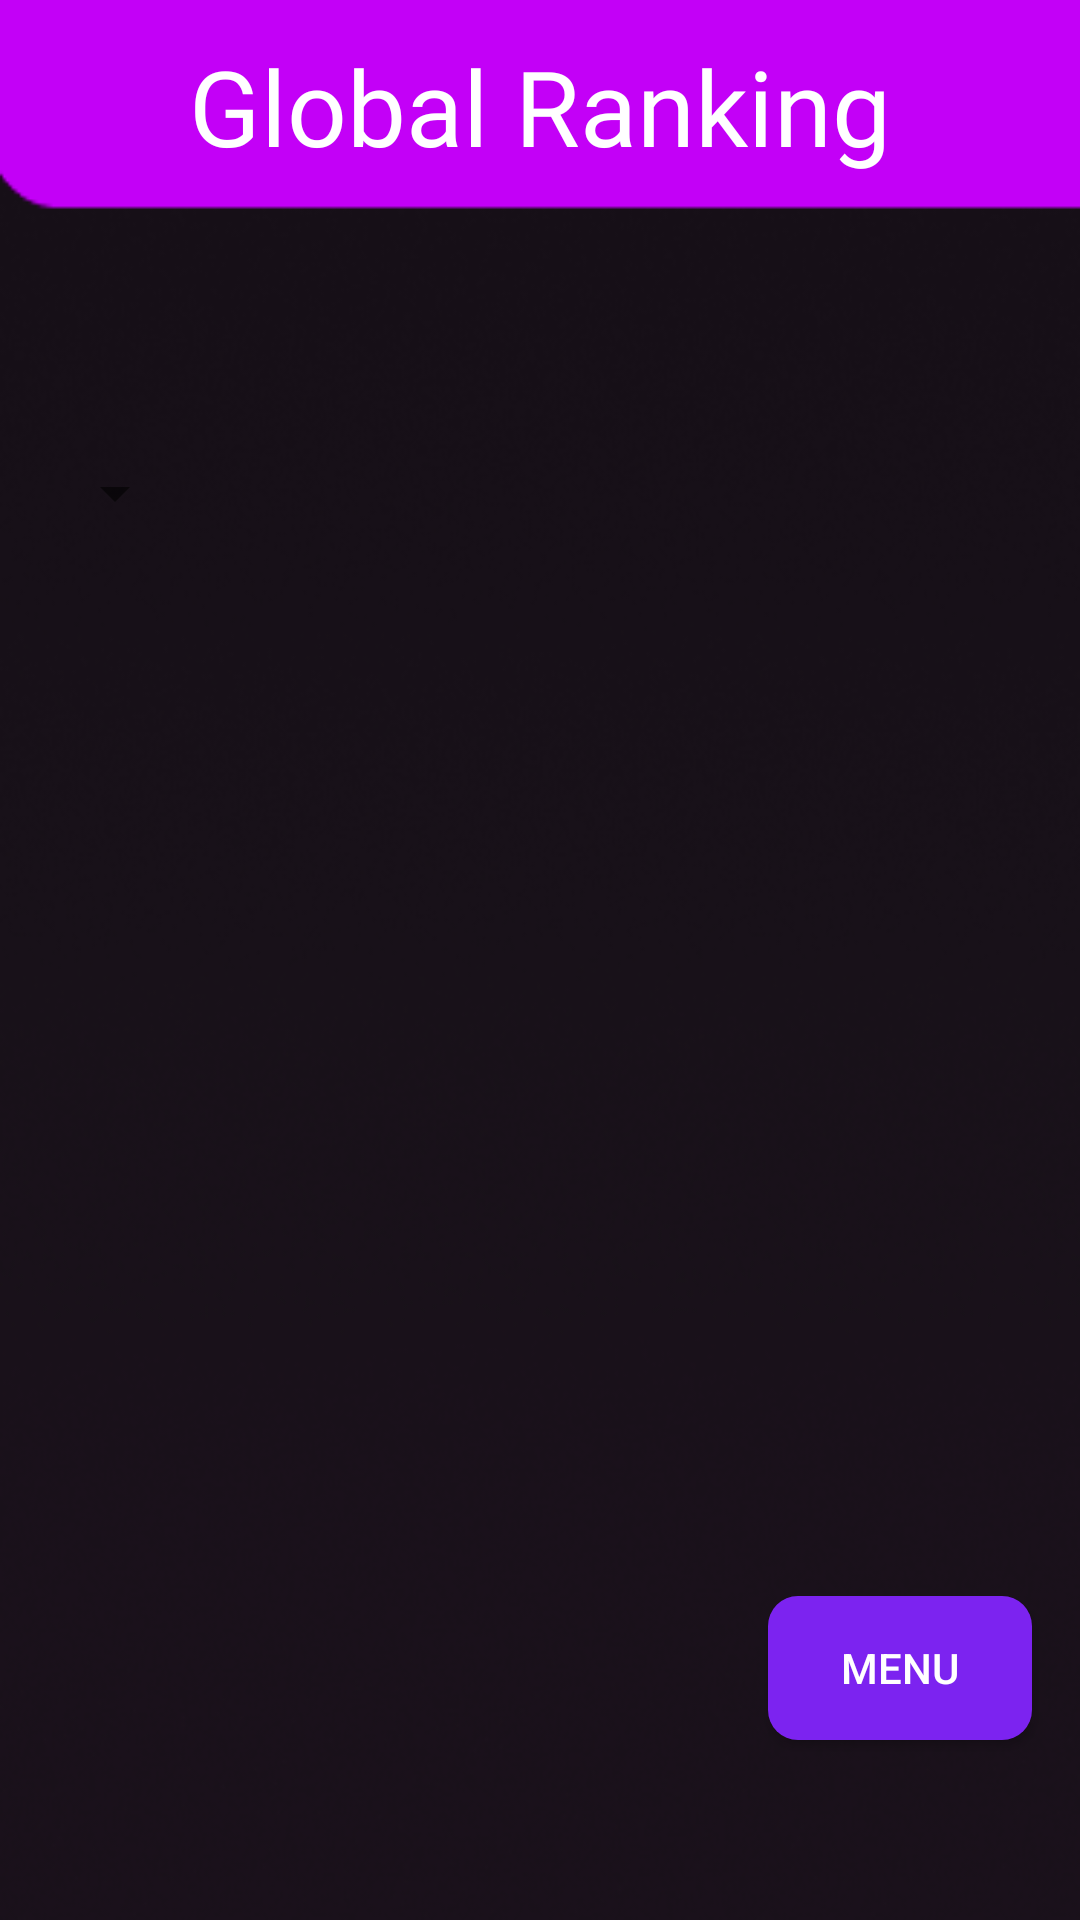

The Android layout XML behind this screen, and the referenced resources:
<!-- AndroidManifest.xml: application theme AppTheme -->
<!-- res/layout/fragment_notifications.xml -->
<?xml version="1.0" encoding="utf-8"?>
<androidx.constraintlayout.widget.ConstraintLayout xmlns:android="http://schemas.android.com/apk/res/android"
    xmlns:app="http://schemas.android.com/apk/res-auto"
    xmlns:tools="http://schemas.android.com/tools"
    android:id="@+id/globalRanking"
    android:layout_width="match_parent"
    android:layout_height="match_parent"
    android:background="@drawable/backgroundappsmall">

    <TextView
        android:id="@+id/textView11"
        android:layout_width="0dp"
        android:layout_height="wrap_content"
        android:layout_weight="1"
        android:fontFamily="@font/royalacid"
        android:text="Global Ranking"
        android:textAlignment="center"
        android:textColor="@android:color/white"
        android:textSize="35dp"
        app:layout_constraintBottom_toTopOf="@+id/RankingToMenu"
        app:layout_constraintEnd_toEndOf="parent"
        app:layout_constraintHorizontal_bias="0.0"
        app:layout_constraintStart_toStartOf="parent"
        app:layout_constraintTop_toTopOf="parent"
        app:layout_constraintVertical_bias="0.025" />

    <Button
        android:id="@+id/RankingToMenu"
        android:layout_width="wrap_content"
        android:layout_height="wrap_content"
        android:layout_gravity="bottom"
        android:layout_marginEnd="16dp"
        android:layout_marginBottom="60dp"
        android:background="@drawable/custom_button"
        android:text="Menu"
        android:textColor="@android:color/white"
        app:layout_constraintBottom_toBottomOf="parent"
        app:layout_constraintEnd_toEndOf="parent" />

    <Spinner
        android:id="@+id/spinnercountry"
        android:layout_width="wrap_content"
        android:layout_height="wrap_content"
        app:layout_constraintBottom_toBottomOf="parent"
        app:layout_constraintEnd_toEndOf="parent"
        app:layout_constraintHorizontal_bias="0.046"
        app:layout_constraintStart_toStartOf="parent"
        app:layout_constraintTop_toBottomOf="@+id/textView12"
        app:layout_constraintVertical_bias="0.073" />

    <ImageView
        android:id="@+id/flag"
        android:layout_width="40dp"
        android:layout_height="40dp"
        app:layout_constraintBottom_toBottomOf="parent"
        app:layout_constraintHorizontal_bias="0.777"
        app:layout_constraintStart_toEndOf="@+id/spinnercountry"
        app:layout_constraintTop_toBottomOf="@+id/textView12"
        app:layout_constraintVertical_bias="0.054" />


    <ScrollView
        android:layout_width="match_parent"
        android:layout_height="500dp"
        android:layout_marginHorizontal="30dp"
        android:orientation="vertical"
        app:layout_constraintBottom_toTopOf="@+id/RankingToMenu"
        app:layout_constraintEnd_toEndOf="parent"
        android:layout_marginTop="10dp"
        app:layout_constraintHorizontal_bias="0.733"
        app:layout_constraintStart_toStartOf="parent"
        app:layout_constraintTop_toBottomOf="@+id/flag"
        app:layout_constraintVertical_bias="0.0">

        <LinearLayout
            android:id="@+id/WorldRankingLayout"
            android:layout_width="match_parent"
            android:layout_height="match_parent"
            android:orientation="vertical">

        </LinearLayout>

    </ScrollView>

    <TextView
        android:id="@+id/textView12"
        android:layout_width="match_parent"
        android:layout_height="wrap_content"
        android:text=""
        android:textAlignment="center"
        android:textColor="@android:color/white"
        android:textSize="25dp"
        app:layout_constraintBottom_toTopOf="@+id/RankingToMenu"
        app:layout_constraintTop_toBottomOf="@+id/textView11"
        app:layout_constraintVertical_bias="0.053" />
</androidx.constraintlayout.widget.ConstraintLayout>
<!-- resources referenced by this layout -->
<resources>
  <!-- drawable backgroundappsmall: png bitmap (drawable, 48441 bytes) -->
  <!-- drawable custom_button (drawable) -->
  <?xml version="1.0" encoding="utf-8"?>
  <shape xmlns:android="http://schemas.android.com/apk/res/android" android:shape="rectangle">
  
      <corners android:radius="10dp"/>
      <solid android:color="#7C23F0"/>
  </shape>
  <style name="AppTheme" parent="Theme.AppCompat.Light.NoActionBar">
          
          <item name="colorPrimary">@color/colorPrimary</item>
          <item name="colorPrimaryDark">@color/colorPrimaryDark</item>
          <item name="colorAccent">@color/colorAccent</item>
          <item name="android:navigationBarColor">@color/Black</item>
      </style>
  <color name="colorPrimary">#FFFFFF</color>
  <color name="colorPrimaryDark">#00574B</color>
  <color name="colorAccent">#D81B60</color>
  <color name="Black">#000000</color>
</resources>
